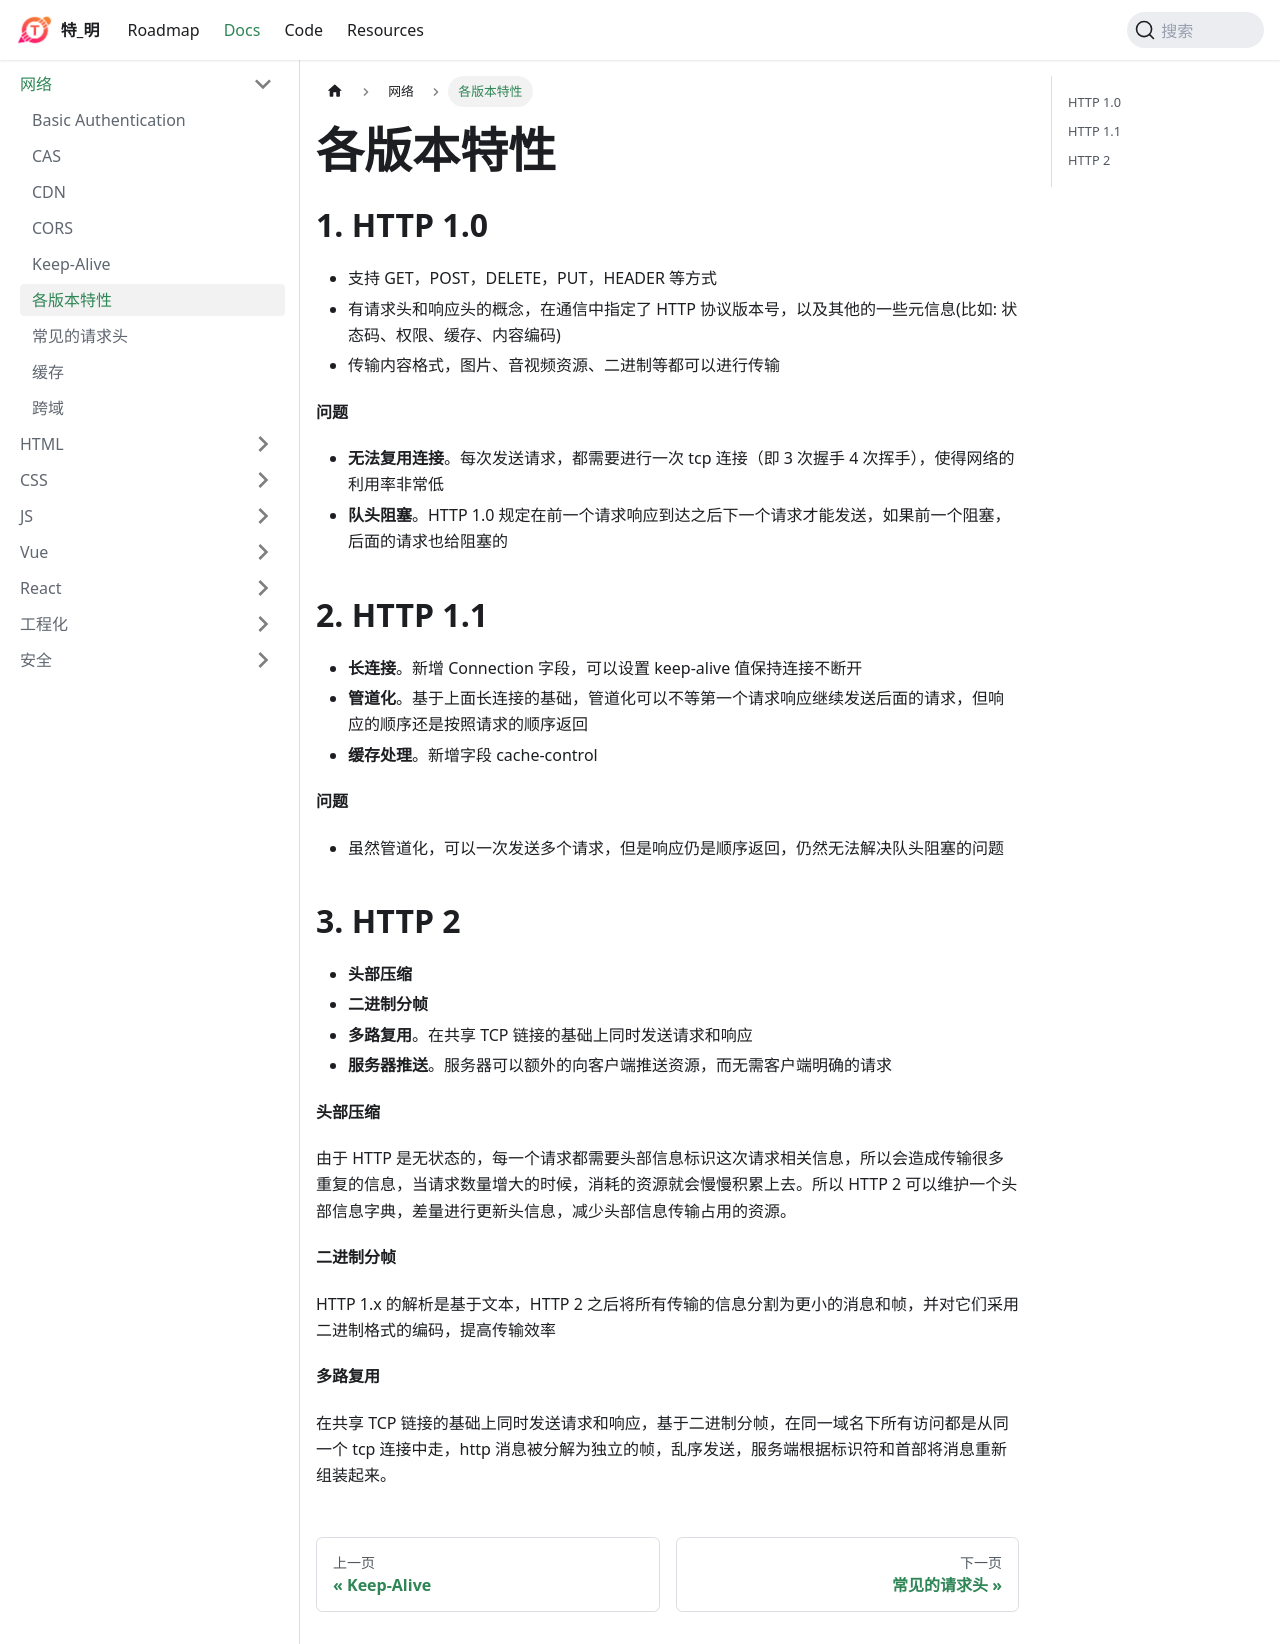

repository: huteming/huteming.github.io · page: docs/internet/各版本特性.html · generator: docusaurus

## HTTP 1.0

- 支持 GET，POST，DELETE，PUT，HEADER 等方式
- 有请求头和响应头的概念，在通信中指定了 HTTP 协议版本号，以及其他的一些元信息(比如: 状态码、权限、缓存、内容编码)
- 传输内容格式，图片、音视频资源、二进制等都可以进行传输

**问题**

- **无法复用连接**。每次发送请求，都需要进行一次 tcp 连接（即 3 次握手 4 次挥手），使得网络的利用率非常低
- **队头阻塞**。HTTP 1.0 规定在前一个请求响应到达之后下一个请求才能发送，如果前一个阻塞，后面的请求也给阻塞的

## HTTP 1.1

- **长连接**。新增 Connection 字段，可以设置 keep-alive 值保持连接不断开
- **管道化**。基于上面长连接的基础，管道化可以不等第一个请求响应继续发送后面的请求，但响应的顺序还是按照请求的顺序返回
- **缓存处理**。新增字段 cache-control

**问题**

- 虽然管道化，可以一次发送多个请求，但是响应仍是顺序返回，仍然无法解决队头阻塞的问题

## HTTP 2

- **头部压缩**
- **二进制分帧**
- **多路复用**。在共享 TCP 链接的基础上同时发送请求和响应
- **服务器推送**。服务器可以额外的向客户端推送资源，而无需客户端明确的请求


**头部压缩**

由于 HTTP 是无状态的，每一个请求都需要头部信息标识这次请求相关信息，所以会造成传输很多重复的信息，当请求数量增大的时候，消耗的资源就会慢慢积累上去。所以 HTTP 2 可以维护一个头部信息字典，差量进行更新头信息，减少头部信息传输占用的资源。

**二进制分帧**

HTTP 1.x 的解析是基于文本，HTTP 2 之后将所有传输的信息分割为更小的消息和帧，并对它们采用二进制格式的编码，提高传输效率

**多路复用**

在共享 TCP 链接的基础上同时发送请求和响应，基于二进制分帧，在同一域名下所有访问都是从同一个 tcp 连接中走，http 消息被分解为独立的帧，乱序发送，服务端根据标识符和首部将消息重新组装起来。
